Image classification data set "dataset_scientific_split" (singuyen0312e9/MangoLeaf on GitHub). Class labels (9): anthracnose, bacterial canker, bacterial spot, cutting weevil, die back, gall midge, healthy, powdery mildew, sooty mould.

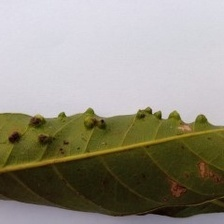
Label: gall midge

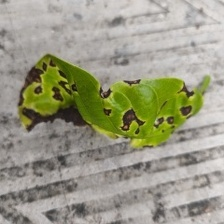
Label: bacterial spot

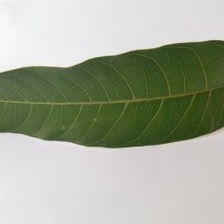
Label: healthy

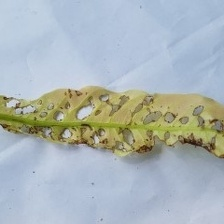
Label: anthracnose

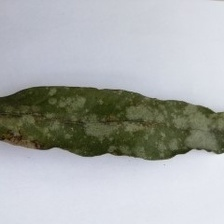
Label: powdery mildew

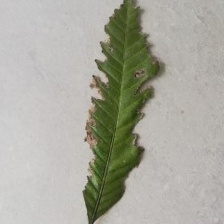
Label: bacterial canker
